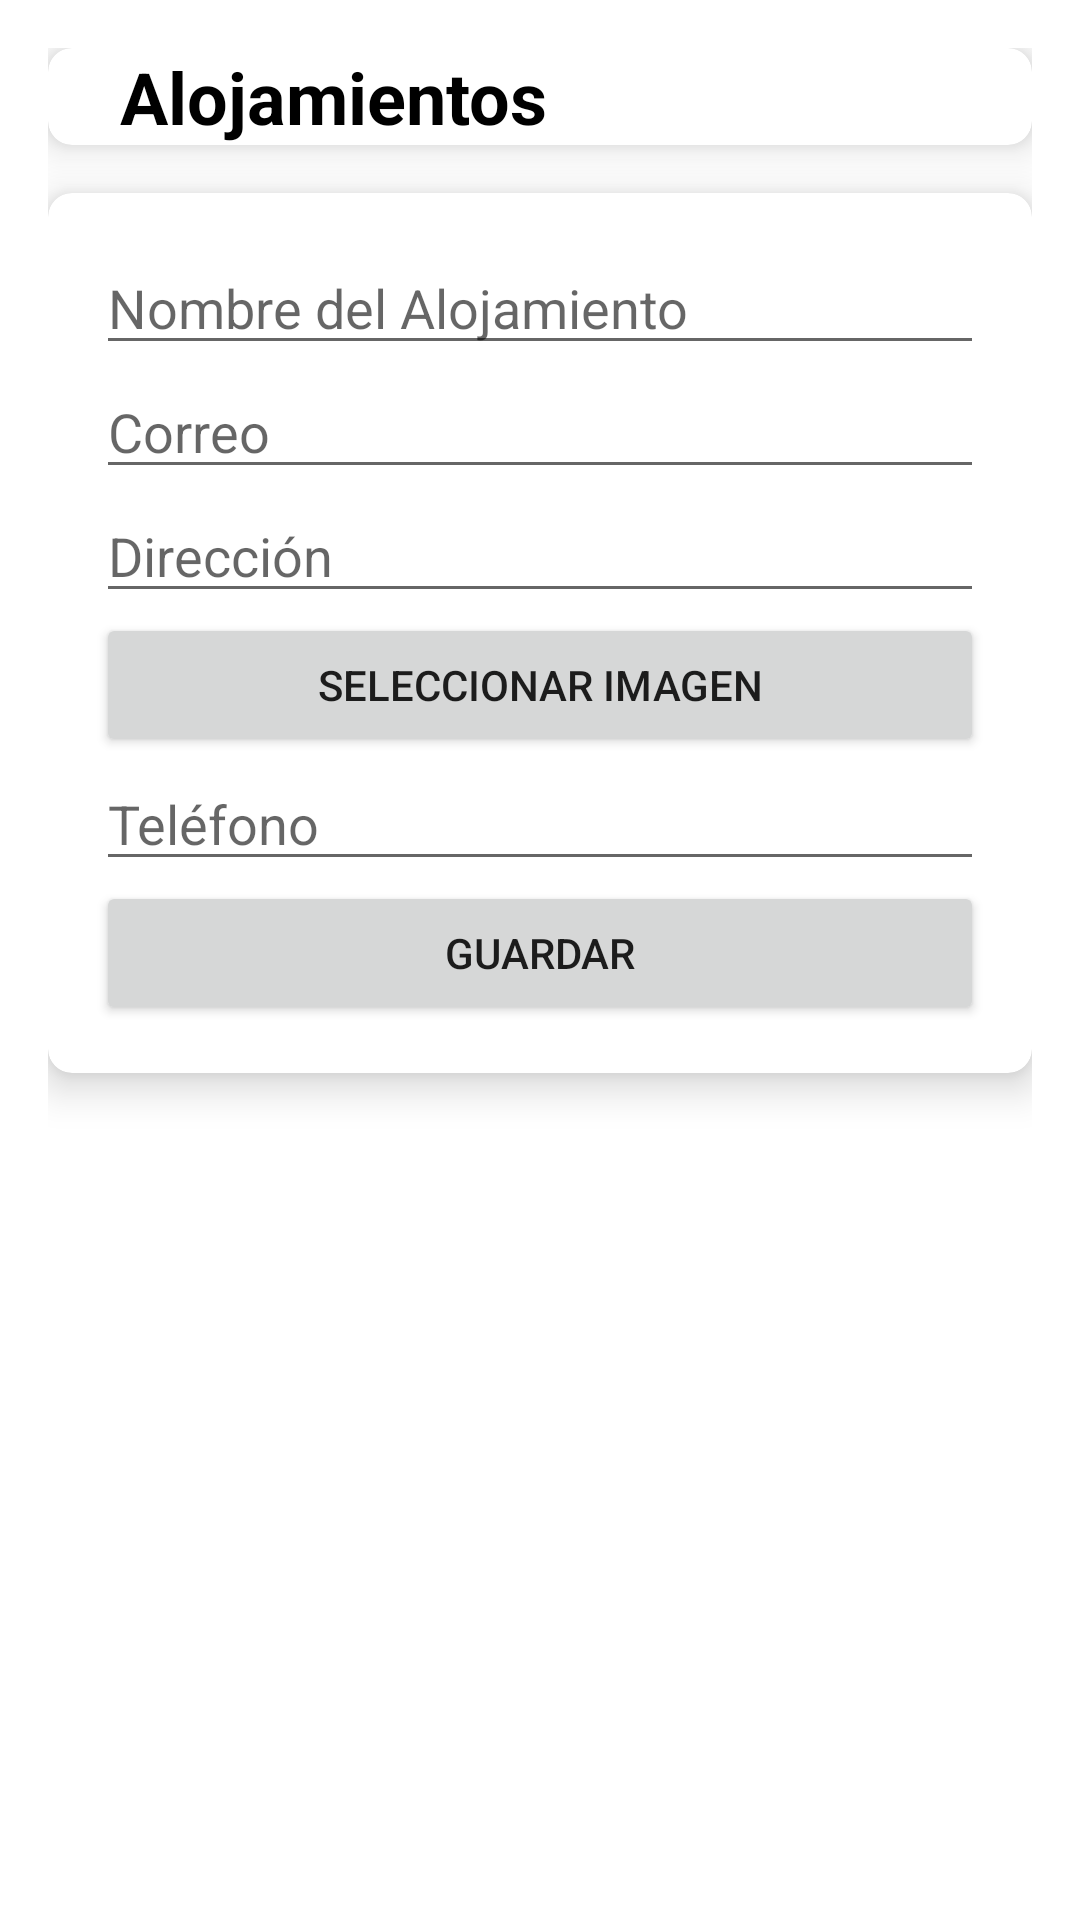

Here is an Android app screen rendered from its layout file. Give the layout XML and the strings, colors and styles it references.
<!-- AndroidManifest.xml: application theme Theme.TurismoHuascoM -->
<!-- res/layout/activity_formulario_alojamiento.xml -->
<?xml version="1.0" encoding="utf-8"?>
<androidx.constraintlayout.widget.ConstraintLayout
    xmlns:android="http://schemas.android.com/apk/res/android"
    xmlns:app="http://schemas.android.com/apk/res-auto"
    xmlns:tools="http://schemas.android.com/tools"
    android:layout_width="match_parent"
    android:layout_height="match_parent"
    android:padding="16dp"
    tools:context=".ui.admin.FormularioAlojamientoActivity">

    
    <androidx.cardview.widget.CardView
        android:id="@+id/cardViewTitulo"
        android:layout_width="0dp"
        android:layout_height="wrap_content"
        android:layout_marginBottom="16dp"
        android:padding="16dp"
        app:cardCornerRadius="8dp"
        app:cardElevation="8dp"
        app:layout_constraintTop_toTopOf="parent"
        app:layout_constraintStart_toStartOf="parent"
        app:layout_constraintEnd_toEndOf="parent">

        
        <LinearLayout
            android:layout_width="match_parent"
            android:layout_height="wrap_content"
            android:orientation="horizontal">

            
            <ImageButton
                android:id="@+id/btn_back"
                android:layout_width="wrap_content"
                android:layout_height="wrap_content"
                android:src="@drawable/icono_atras"
                android:background="?attr/selectableItemBackground"
                android:padding="8dp" />

            
            <TextView
                android:layout_width="wrap_content"
                android:layout_height="wrap_content"
                android:text="Alojamientos"
                android:textSize="24sp"
                android:textStyle="bold"
                android:textColor="@android:color/black"
                android:layout_gravity="center_vertical"
                android:layout_marginStart="8dp" />

        </LinearLayout>

    </androidx.cardview.widget.CardView>

    
    <androidx.cardview.widget.CardView
        android:id="@+id/cardViewContenido"
        android:layout_width="0dp"
        android:layout_height="wrap_content"
        android:layout_marginTop="16dp"
        app:cardCornerRadius="8dp"
        app:cardElevation="8dp"
        app:layout_constraintTop_toBottomOf="@id/cardViewTitulo"
        app:layout_constraintStart_toStartOf="parent"
        app:layout_constraintEnd_toEndOf="parent">

        <ScrollView
            android:layout_width="match_parent"
            android:layout_height="wrap_content">

            <LinearLayout
                android:layout_width="match_parent"
                android:layout_height="wrap_content"
                android:orientation="vertical"
                android:padding="16dp">

                <EditText
                    android:id="@+id/et_nombre_alojamiento"
                    android:layout_width="match_parent"
                    android:layout_height="wrap_content"
                    android:hint="Nombre del Alojamiento" />

                <EditText
                    android:id="@+id/et_correo"
                    android:layout_width="match_parent"
                    android:layout_height="wrap_content"
                    android:hint="Correo" />

                <EditText
                    android:id="@+id/et_direccion"
                    android:layout_width="match_parent"
                    android:layout_height="wrap_content"
                    android:hint="Dirección" />

                <Button
                    android:id="@+id/btn_seleccionar_imagen"
                    android:layout_width="match_parent"
                    android:layout_height="wrap_content"
                    android:text="Seleccionar Imagen" />

                <ImageView
                    android:id="@+id/iv_imagen"
                    android:layout_width="match_parent"
                    android:layout_height="200dp"
                    android:scaleType="centerCrop"
                    android:visibility="gone" />

                <EditText
                    android:id="@+id/et_telefono"
                    android:layout_width="match_parent"
                    android:layout_height="wrap_content"
                    android:hint="Teléfono" />

                <Button
                    android:id="@+id/btn_guardar"
                    android:layout_width="match_parent"
                    android:layout_height="wrap_content"
                    android:text="Guardar" />

            </LinearLayout>
        </ScrollView>

    </androidx.cardview.widget.CardView>

</androidx.constraintlayout.widget.ConstraintLayout>
<!-- resources referenced by this layout -->
<resources>
  <style name="Theme.TurismoHuascoM" parent="Theme.MaterialComponents.DayNight.DarkActionBar">
          
          <item name="colorPrimary">@color/purple_500</item>
          <item name="colorPrimaryVariant">@color/purple_700</item>
          <item name="colorOnPrimary">@color/white</item>
          
          <item name="colorSecondary">@color/teal_200</item>
          <item name="colorSecondaryVariant">@color/teal_700</item>
          <item name="colorOnSecondary">@color/black</item>
          
          <item name="android:statusBarColor">?attr/colorPrimaryVariant</item>
  
          
      </style>
  <color name="purple_500">#FF6200EE</color>
  <color name="purple_700">#FF3700B3</color>
  <color name="white">#FFFFFFFF</color>
  <color name="teal_200">#FF03DAC5</color>
  <color name="teal_700">#FF018786</color>
  <color name="black">#FF000000</color>
</resources>
